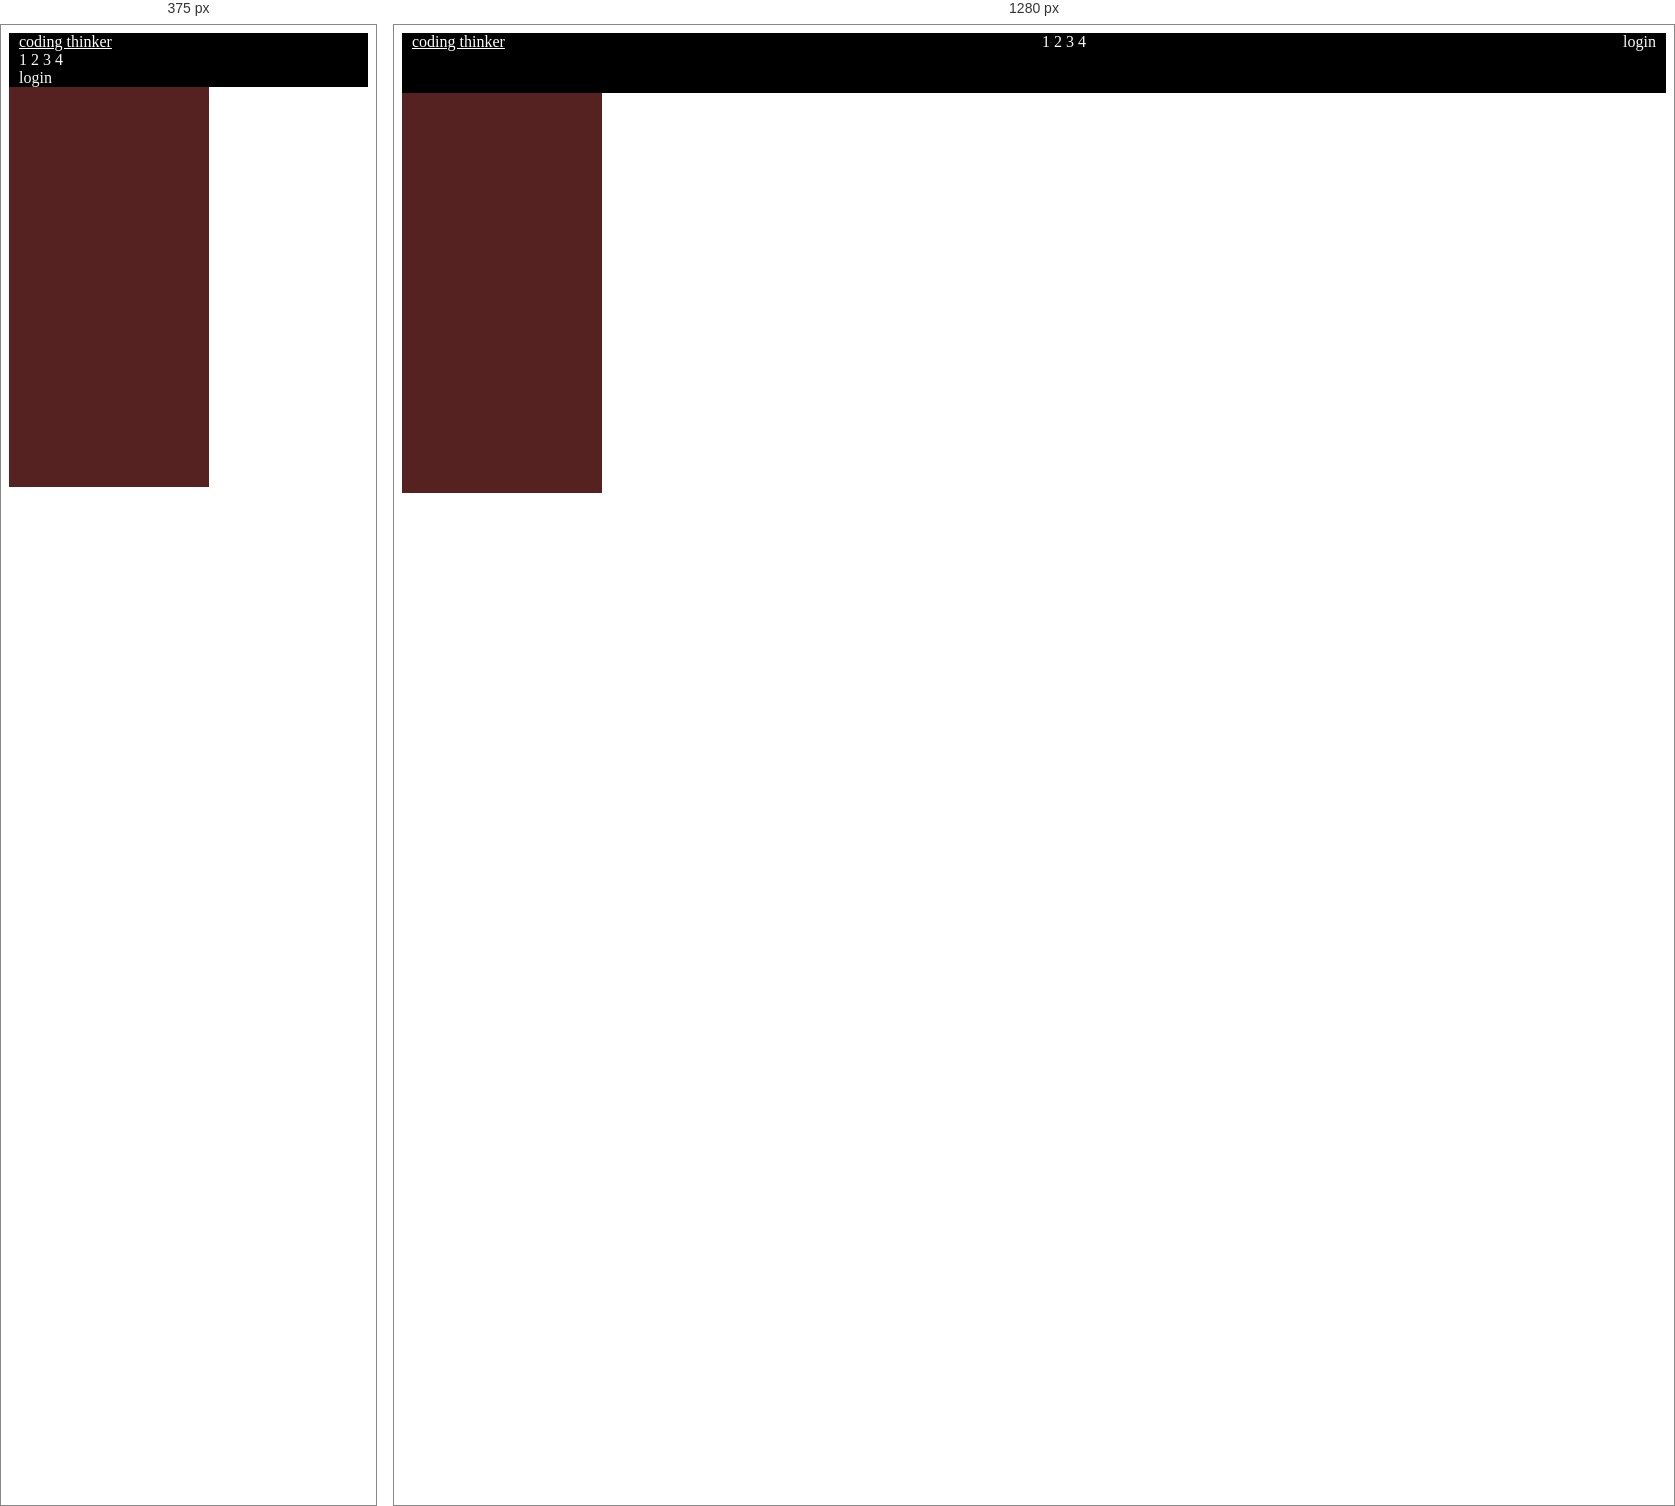
Rendered at 375 px and 1280 px, left to right.

<!-- file: new1.html -->
<!DOCTYPE html>
<html lang="en">
<head>
    <meta charset="UTF-8">
    <meta name="viewport" content="width=device-width, initial-scale=1.0">
    <title>Document</title>
    <link rel="stylesheet" href="new1.css">
</head>
<body>
   <div class="parrent">
    <a href="#">coding thinker</a>
    <div class="child">
        <span>1</span>
        <span>2</span>
        <span>3</span>
        <span>4</span>
    </div>
    <buttion>login</buttion>

   </div>

 <div class="new">
    
 </div>
</body>
</html>

/* @media block from new1.css */
@media (max-width:480px){
    .parrent{
        display:flex;
        flex-direction:column;
        height: auto;
    }

    #child{
        display: flex;
        flex-direction: column;
        height: auto;
        text-align: center;
    }
}